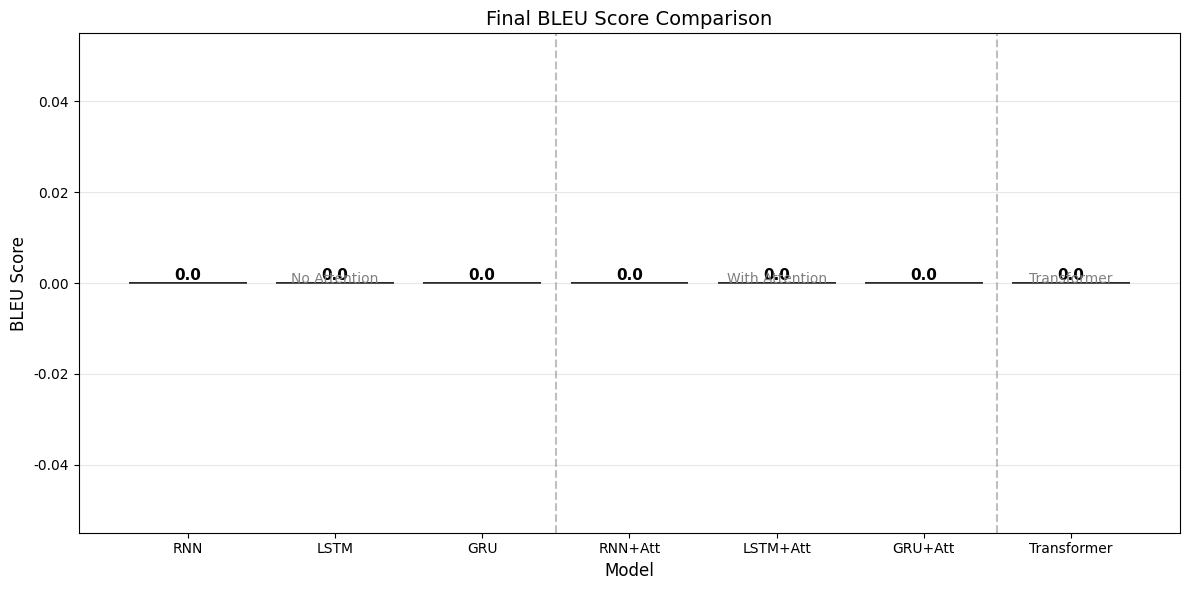

The matplotlib source for this figure:
"""
实验对比图 - 精简版
只生成2张图: 训练曲线 + 最终结果柱状图
"""
import json
import matplotlib
matplotlib.use('Agg')
import matplotlib.pyplot as plt
import os

# Linux兼容字体
plt.rcParams['font.family'] = 'DejaVu Sans'
plt.rcParams['axes.unicode_minus'] = False


def load_logs():
    logs = {}
    for name in ['rnn', 'rnn_attn', 'lstm', 'lstm_attn', 'gru', 'gru_attn', 'transformer']:
        path = f"logs/{name}.json"
        if os.path.exists(path):
            with open(path, 'r', encoding='utf-8') as f:
                logs[name] = json.load(f)
    return logs


def plot_training_curves(logs):
    """2x2训练曲线图"""
    fig, axes = plt.subplots(2, 2, figsize=(12, 10))
    
    # 左上: 无Attention Loss
    ax = axes[0, 0]
    for name, color in [('rnn', 'blue'), ('lstm', 'green'), ('gru', 'orange')]:
        if name in logs:
            epochs = [x['epoch'] for x in logs[name]['logs']]
            losses = [x['loss'] for x in logs[name]['logs']]
            ax.plot(epochs, losses, color=color, label=name.upper(), linewidth=2, marker='o', markersize=3)
    ax.set_xlabel('Epoch')
    ax.set_ylabel('Loss')
    ax.set_title('Loss (without Attention)')
    ax.legend()
    ax.grid(True, alpha=0.3)
    
    # 右上: 有Attention Loss
    ax = axes[0, 1]
    styles = {'rnn_attn': ('blue', 'RNN+Att'), 'lstm_attn': ('green', 'LSTM+Att'), 
              'gru_attn': ('orange', 'GRU+Att'), 'transformer': ('red', 'Transformer')}
    for name, (color, label) in styles.items():
        if name in logs:
            epochs = [x['epoch'] for x in logs[name]['logs']]
            losses = [x['loss'] for x in logs[name]['logs']]
            ax.plot(epochs, losses, color=color, label=label, linewidth=2, marker='o', markersize=3)
    ax.set_xlabel('Epoch')
    ax.set_ylabel('Loss')
    ax.set_title('Loss (with Attention)')
    ax.legend()
    ax.grid(True, alpha=0.3)
    
    # 左下: 无Attention BLEU
    ax = axes[1, 0]
    for name, color in [('rnn', 'blue'), ('lstm', 'green'), ('gru', 'orange')]:
        if name in logs:
            epochs = [x['epoch'] for x in logs[name]['logs']]
            bleus = [x['bleu'] for x in logs[name]['logs']]
            ax.plot(epochs, bleus, color=color, label=name.upper(), linewidth=2, marker='o', markersize=3)
    ax.set_xlabel('Epoch')
    ax.set_ylabel('BLEU')
    ax.set_title('BLEU (without Attention)')
    ax.legend()
    ax.grid(True, alpha=0.3)
    
    # 右下: 有Attention BLEU
    ax = axes[1, 1]
    for name, (color, label) in styles.items():
        if name in logs:
            epochs = [x['epoch'] for x in logs[name]['logs']]
            bleus = [x['bleu'] for x in logs[name]['logs']]
            ax.plot(epochs, bleus, color=color, label=label, linewidth=2, marker='o', markersize=3)
    ax.set_xlabel('Epoch')
    ax.set_ylabel('BLEU')
    ax.set_title('BLEU (with Attention)')
    ax.legend()
    ax.grid(True, alpha=0.3)
    
    plt.tight_layout()
    plt.savefig('figures/training_curves.png', dpi=150, bbox_inches='tight')
    print("Saved: figures/training_curves.png")
    plt.close()


def plot_final_results(logs):
    """最终结果柱状图"""
    fig, ax = plt.subplots(figsize=(12, 6))
    
    models = ['RNN', 'LSTM', 'GRU', 'RNN+Att', 'LSTM+Att', 'GRU+Att', 'Transformer']
    keys = ['rnn', 'lstm', 'gru', 'rnn_attn', 'lstm_attn', 'gru_attn', 'transformer']
    colors = ['#6baed6', '#6baed6', '#6baed6', '#fd8d3c', '#fd8d3c', '#fd8d3c', '#e6550d']
    
    bleus = []
    for k in keys:
        if k in logs:
            bleus.append(logs[k]['logs'][-1]['bleu'])
        else:
            bleus.append(0)
    
    bars = ax.bar(models, bleus, color=colors, edgecolor='black', linewidth=1.2)
    
    # 添加数值标签
    for bar, bleu in zip(bars, bleus):
        ax.annotate(f'{bleu:.1f}', xy=(bar.get_x() + bar.get_width()/2, bar.get_height()),
                    ha='center', va='bottom', fontsize=11, fontweight='bold')
    
    # 添加分组标注
    ax.axvline(x=2.5, color='gray', linestyle='--', alpha=0.5)
    ax.axvline(x=5.5, color='gray', linestyle='--', alpha=0.5)
    ax.text(1, max(bleus)*0.95, 'No Attention', ha='center', fontsize=10, color='gray')
    ax.text(4, max(bleus)*0.95, 'With Attention', ha='center', fontsize=10, color='gray')
    ax.text(6, max(bleus)*0.95, 'Transformer', ha='center', fontsize=10, color='gray')
    
    ax.set_xlabel('Model', fontsize=12)
    ax.set_ylabel('BLEU Score', fontsize=12)
    ax.set_title('Final BLEU Score Comparison', fontsize=14)
    ax.grid(True, alpha=0.3, axis='y')
    
    plt.tight_layout()
    plt.savefig('figures/final_results.png', dpi=150, bbox_inches='tight')
    print("Saved: figures/final_results.png")
    plt.close()


if __name__ == '__main__':
    os.makedirs('figures', exist_ok=True)
    logs = load_logs()
    print(f"Loaded {len(logs)} logs")
    
    plot_training_curves(logs)
    plot_final_results(logs)
    print("\nDone!")
